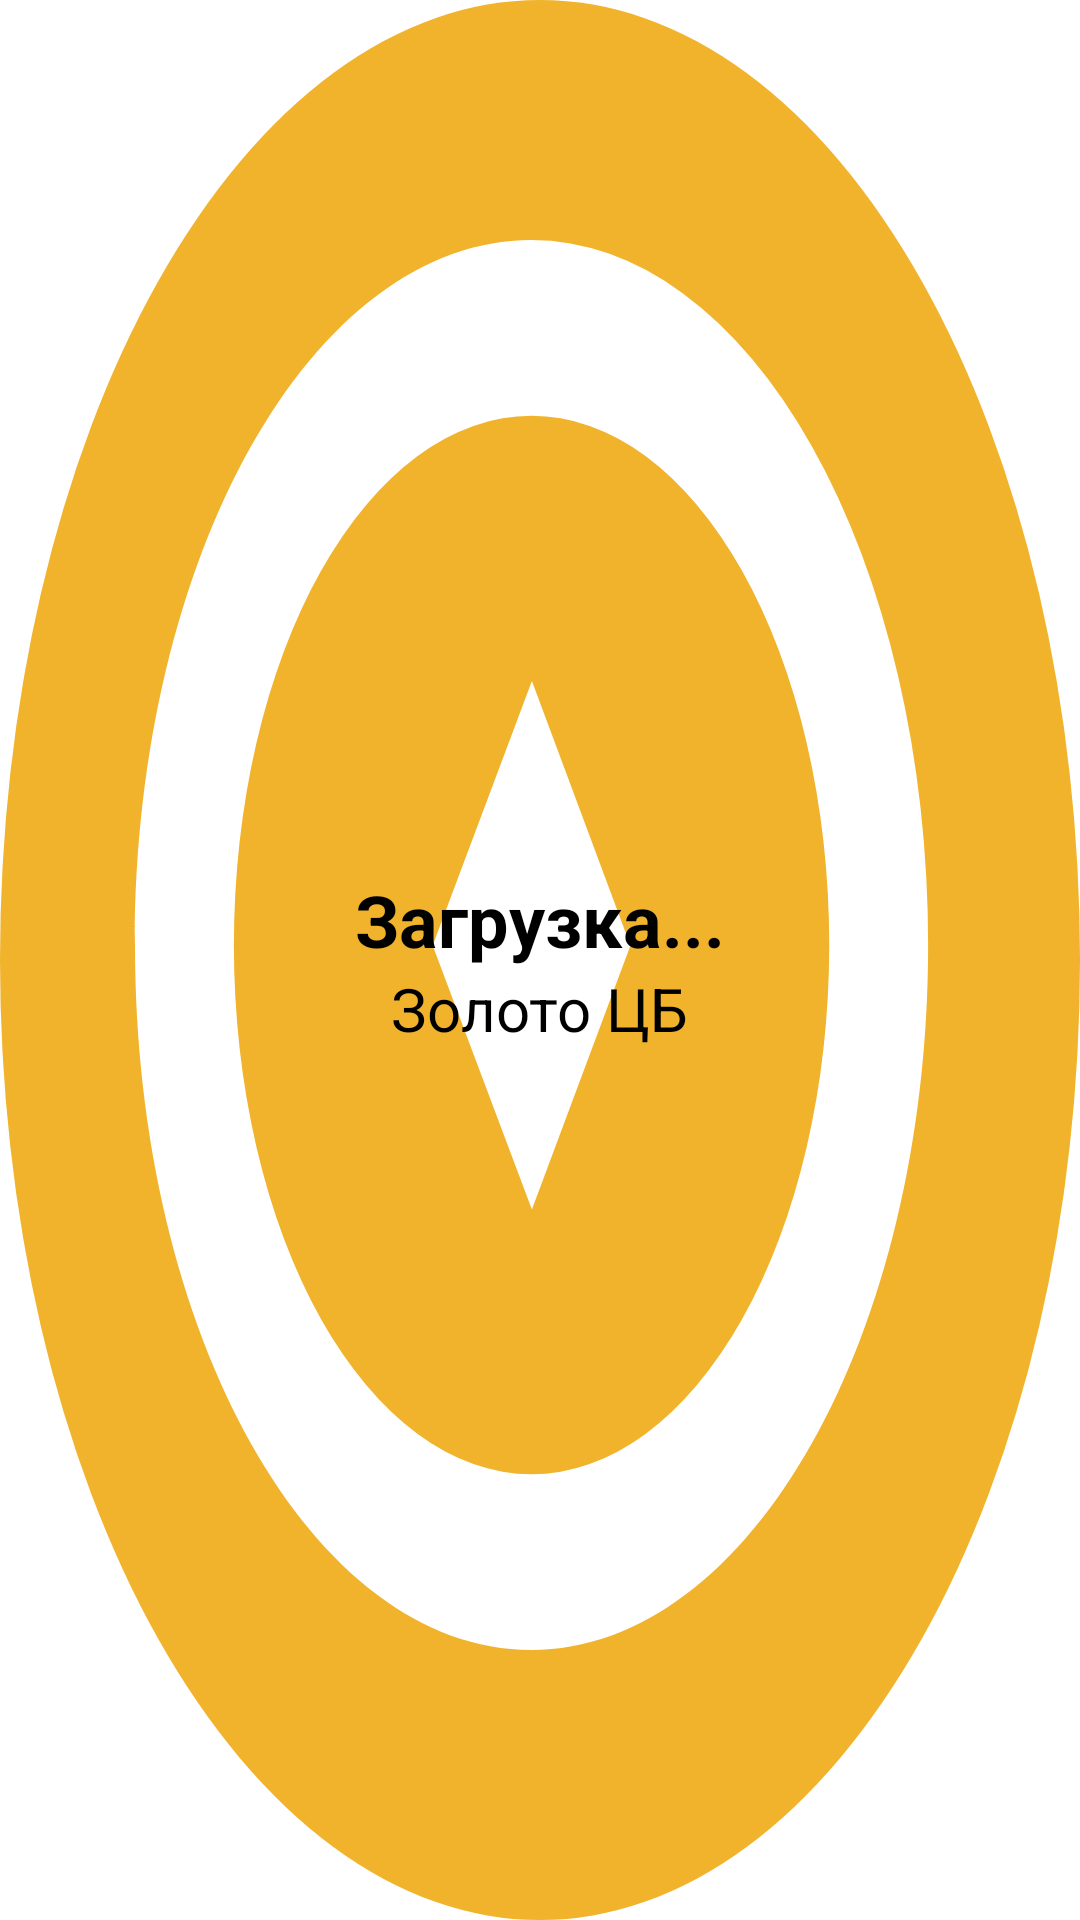

Write the Android layout XML for this screen, with the resource values it uses.
<!-- AndroidManifest.xml: application theme Theme.MobileBugsGame -->
<!-- res/layout/widget_gold_rate.xml -->
<?xml version="1.0" encoding="utf-8"?>
<LinearLayout xmlns:android="http://schemas.android.com/apk/res/android"
    android:id="@+id/widget_layout"
    android:layout_width="match_parent"
    android:layout_height="match_parent"
    android:background="@drawable/ic_gold_sphere"
    android:gravity="center"
    android:orientation="vertical"
    android:padding="8dp">

    <TextView
        android:id="@+id/widget_gold_rate_text"
        android:layout_width="wrap_content"
        android:layout_height="wrap_content"
        android:text="Загрузка..."
        android:textColor="@color/black"
        android:textSize="24sp"
        android:textStyle="bold" />

    <TextView
        android:layout_width="wrap_content"
        android:layout_height="wrap_content"
        android:text="Золото ЦБ"
        android:textColor="@color/black"
        android:textSize="20sp" />

</LinearLayout>
<!-- resources referenced by this layout -->
<resources>
  <color name="black">#FF000000</color>
  <!-- drawable ic_gold_sphere (drawable) -->
  <vector xmlns:android="http://schemas.android.com/apk/res/android"
      android:width="800dp"
      android:height="800dp"
      android:viewportWidth="32"
      android:viewportHeight="32">
    <path
        android:pathData="M16,16m-16,0a16,16 0,1 1,32 0a16,16 0,1 1,-32 0"
        android:fillColor="#F1B32B"/>
    <path
        android:pathData="M15.75,4C9.26,4 4,9.26 4,15.75S9.26,27.5 15.75,27.5 27.5,22.24 27.5,15.75A11.75,11.75 0,0 0,15.75 4zM15.75,24.57a8.82,8.82 0,1 1,0 -17.64,8.82 8.82,0 0,1 0,17.64zM12.82,15.76l2.94,4.4 2.92,-4.4 -2.92,-4.41 -2.94,4.41z"
        android:fillColor="#FFF"/>
  </vector>
  <style name="Theme.MobileBugsGame" parent="Theme.MaterialComponents.Light.NoActionBar">
          
          <item name="colorPrimary">@color/purple_500</item>
          <item name="colorPrimaryVariant">@color/purple_700</item>
          <item name="colorOnPrimary">@android:color/white</item>
          <item name="colorSecondary">@color/teal_200</item>
          <item name="colorOnSecondary">@android:color/black</item>
      </style>
  <color name="purple_500">#6200EE</color>
  <color name="purple_700">#3700B3</color>
  <color name="teal_200">#03DAC5</color>
</resources>
